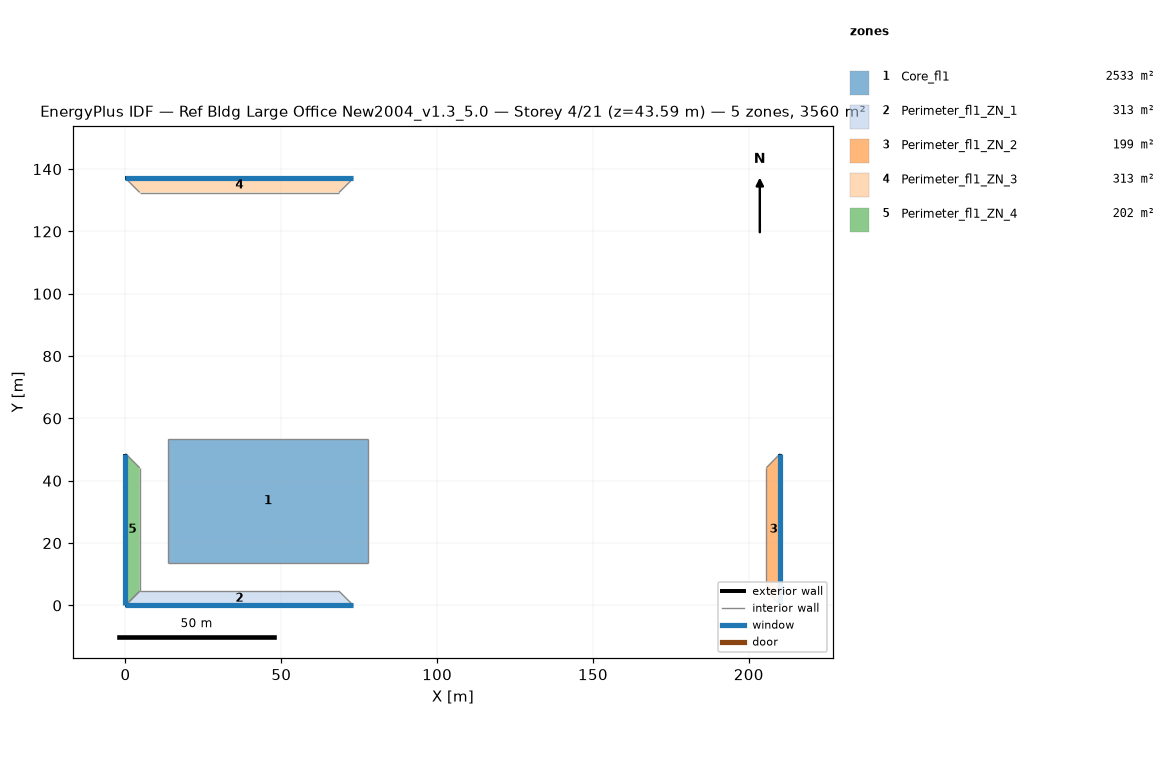
=== STOREY PLAN SPEC (per zone: floor XY polygon, exterior-wall plan segments, windows/doors) ===
zone 1: Core_fl1  (2532.6 m²)
  floor: (77.68, 53.31) (77.68, 13.72) (13.72, 13.72) (13.72, 53.31)
  interior walls: 4
zone 2: Perimeter_fl1_ZN_1  (313.4 m²)
  floor: (68.53, 4.57) (73.11, 0.00) (0.00, 0.00) (4.57, 4.57)
  exterior wall: (0.00, 0.00) – (73.11, 0.00)  [73.1 m]
    window: (0.00, 0.00) – (73.11, 0.00)  [115.5 m²]
  interior walls: 3
zone 3: Perimeter_fl1_ZN_2  (198.7 m²)
  floor: (205.63, 44.16) (210.13, 48.74) (210.13, 0.00) (205.63, 4.57)
  exterior wall: (210.13, 0.00) – (210.13, 48.74)  [48.7 m]
    window: (210.13, 0.00) – (210.13, 48.74)  [77.0 m²]
  interior walls: 3
zone 4: Perimeter_fl1_ZN_3  (313.2 m²)
  floor: (4.57, 132.49) (0.00, 137.06) (73.11, 137.06) (68.53, 132.49)
  exterior wall: (73.11, 137.06) – (0.00, 137.06)  [73.1 m]
    window: (73.11, 137.06) – (0.00, 137.06)  [115.5 m²]
  interior walls: 3
zone 5: Perimeter_fl1_ZN_4  (202.0 m²)
  floor: (4.57, 4.57) (0.00, 0.00) (0.00, 48.74) (4.57, 44.16)
  exterior wall: (0.00, 48.74) – (0.00, 0.00)  [48.7 m]
    window: (0.00, 48.74) – (0.00, 0.00)  [77.0 m²]
  interior walls: 3

=== DERIVED (storey summary) ===
Building: Ref Bldg Large Office New2004_v1.3_5.0
Storey: 4 of 21  (floor level z = 43.59 m)
Storey gross floor area: 3559.9 m²
Zones on this storey: 5
  - Core_fl1: floor 2532.6 m²
  - Perimeter_fl1_ZN_1: floor 313.4 m²; exterior wall 73.1 m (201.1 m²); 1 window(s) 115.5 m²; WWR 57.5%
  - Perimeter_fl1_ZN_2: floor 198.7 m²; exterior wall 48.7 m (134.0 m²); 1 window(s) 77.0 m²; WWR 57.5%
  - Perimeter_fl1_ZN_3: floor 313.2 m²; exterior wall 73.1 m (201.1 m²); 1 window(s) 115.5 m²; WWR 57.5%
  - Perimeter_fl1_ZN_4: floor 202.0 m²; exterior wall 48.7 m (134.0 m²); 1 window(s) 77.0 m²; WWR 57.5%
Zone adjacency (shared interzone walls):
  - Core_fl1 ↔ Perimeter_fl1_ZN_1
  - Core_fl1 ↔ Perimeter_fl1_ZN_2
  - Core_fl1 ↔ Perimeter_fl1_ZN_3
  - Core_fl1 ↔ Perimeter_fl1_ZN_4
  - Perimeter_fl1_ZN_1 ↔ Perimeter_fl1_ZN_2
  - Perimeter_fl1_ZN_1 ↔ Perimeter_fl1_ZN_4
  - Perimeter_fl1_ZN_2 ↔ Perimeter_fl1_ZN_3
  - Perimeter_fl1_ZN_3 ↔ Perimeter_fl1_ZN_4